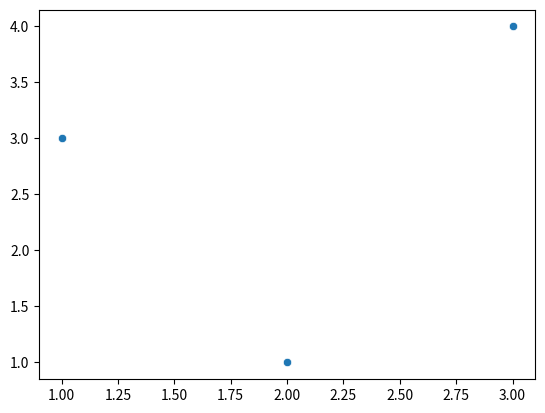

Python code for this plot:
import matplotlib.pyplot as plt
import seaborn as sns


def main():
    # Linear realtionship (features)
    sns.scatterplot(x=[1,2,3],y=[3,1,4])
    plt.show()
    
if __name__=="__main__":
    main()